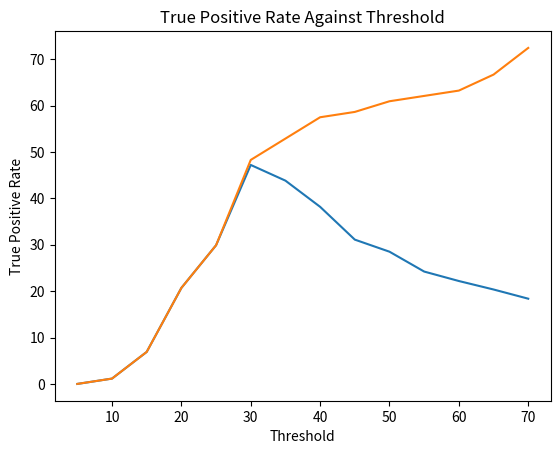

The matplotlib source for this figure:
import matplotlib.pyplot as plt

points = [(1, 6.5420560747663545, 27.169883376865343, 36.59027600288391, 8.045977011494253), (2, 16.363636363636363, 42.6961406229436, 81.28725600242615, 20.689655172413794), (3, 41.81818181818181, 65.76978559448288, 128.01408100128174, 52.87356321839081), (4, 41.81818181818181, 65.76978559448288, 157.10880088806152, 52.87356321839081), (5, 57.27272727272727, 72.56374816474256, 200.91633081436157, 72.41379310344827), (6, 56.36363636363636, 72.2415612625315, 250.98697113990784, 71.26436781609196), (7, 47.27272727272727, 68.5644147886211, 302.36939787864685, 59.77011494252874), (8, 26.136363636363637, 95.76423029264085, 354.77124309539795, 26.436781609195403)]

points = [(5, 0.0, 0, 42.25017595291138, 0.0), (10, 1.1494252873563218, 0, 41.34803295135498, 1.1494252873563218), (15, 6.896551724137931, 0, 41.17598605155945, 6.896551724137931), (20, 20.689655172413794, 0, 41.32974100112915, 20.689655172413794), (25, 29.88505747126437, 0, 41.36436605453491, 29.88505747126437), (30, 47.19101123595505, 0, 40.84828186035156, 48.275862068965516), (35, 43.80952380952381, 0, 40.98091101646423, 52.87356321839081), (40, 38.16793893129771, 0, 41.14435791969299, 57.47126436781609), (45, 31.097560975609756, 0, 40.60852813720703, 58.620689655172406), (50, 28.49462365591398, 0, 40.99628710746765, 60.91954022988506), (55, 24.2152466367713, 0, 40.936676025390625, 62.06896551724138), (60, 22.177419354838708, 0, 41.27246689796448, 63.2183908045977), (65, 20.350877192982455, 0, 41.18996524810791, 66.66666666666666), (70, 18.367346938775512, 0, 41.355984926223755, 72.41379310344827)]

x = [point[0] for point in points]
y = [point[1] for point in points]

plt.plot(x, y)
plt.xlabel('Threshold')
plt.ylabel('Accuracy')
plt.title('Accuracy Against Threshold')
plt.show()


truePosRate = [point[4] for point in points]
plt.plot(x, truePosRate)
plt.xlabel('Threshold')
plt.ylabel('True Positive Rate')
plt.title('True Positive Rate Against Threshold')
plt.show()


# [(4, 62.727272727272734, 76.13684510502769, 488.4072082042694, 79.3103448275862), (5, 57.27272727272727, 72.56374816474256, 203.07641506195068, 72.41379310344827), (6, 56.19047619047619, 77.96534902427177, 91.24949979782104, 67.81609195402298), (7, 47.19101123595505, 95.59500580514474, 41.11155033111572, 48.275862068965516), (8, 14.942528735632186, 99.90151172627512, 20.66499900817871, 14.942528735632186)]